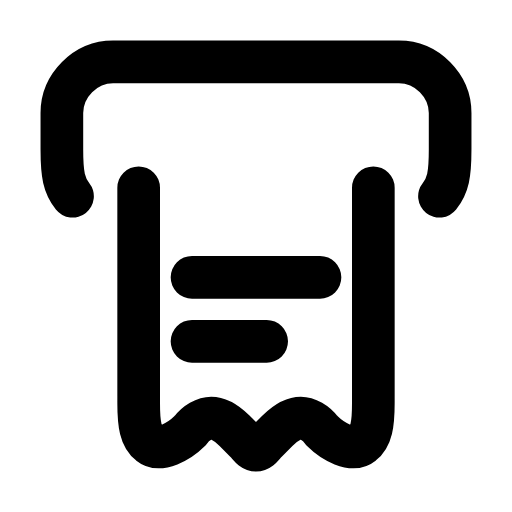
t = 0.00 s
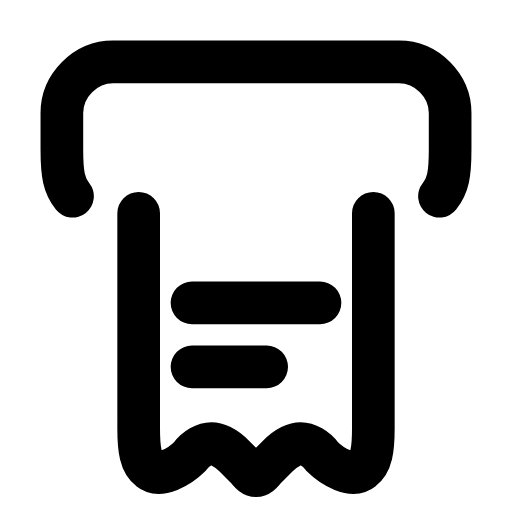
t = 0.27 s
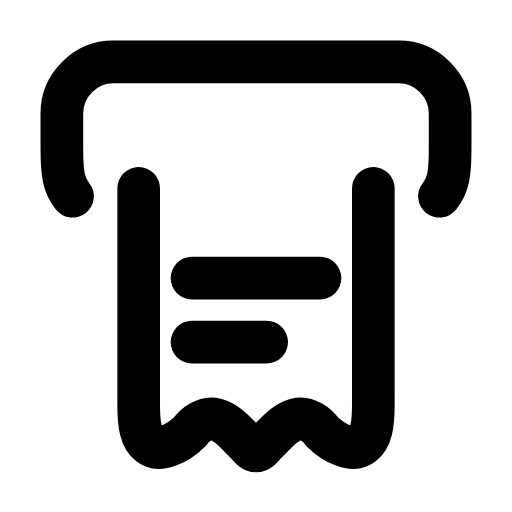
t = 0.54 s
t = 0.78 s: frame unchanged from t = 0.00 s, image omitted
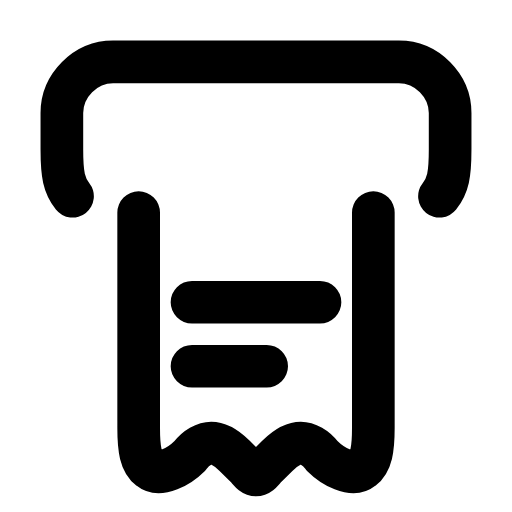
t = 1.08 s
t = 1.32 s: frame unchanged from t = 0.54 s, image omitted

The animated SVG that drew these frames (rendered in a browser with its animation timeline set to each time). Animation: 1 SMIL element (animateTransform=1); one cycle of 1.60 s, repeats indefinitely.

<svg xmlns="http://www.w3.org/2000/svg" width="24" height="24" viewBox="0 0 24 24" fill="none"><path stroke="currentColor" stroke-width="2" stroke-linecap="round" stroke-linejoin="round" fill="none" d="M3.4 9.2C3 8.7 2.9 8.2 2.9 7L2.9 5.3C2.9 4 4 2.9 5.3 2.9L18.7 2.9C20 2.9 21.1 4 21.1 5.3L21.1 7C21.1 8.2 21 8.7 20.6 9.2"></path><g><animateTransform attributeName="transform" type="translate" values="0 0;0 1.2;0 0;0 0;0 1.2;0 0;0 0" keyTimes="0;0.225;0.45;0.6;0.75;0.9;1" dur="1.6s" repeatCount="indefinite" calcMode="spline" keySplines="0.16 1 0.3 1;0.16 1 0.3 1;0.16 1 0.3 1;0.16 1 0.3 1;0.16 1 0.3 1;0.16 1 0.3 1"/><path stroke="currentColor" stroke-width="2" stroke-linecap="round" stroke-linejoin="round" fill="none" d="M6.5 8.8L6.5 18.9C6.5 19.9 6.6 20.5 7 20.8C7.5 21.2 8.4 20.7 8.9 20.2C9.2 19.8 9.6 19.6 9.9 19.6C10.1 19.6 10.5 19.7 11 20.2L11.5 20.7C11.7 20.9 11.8 21.1 12 21.1C12.2 21.1 12.3 20.9 12.5 20.7L13 20.2C13.5 19.7 13.9 19.6 14.1 19.6C14.4 19.6 14.8 19.8 15.1 20.2C15.6 20.7 16.5 21.2 17 20.8C17.4 20.5 17.5 19.9 17.5 18.9L17.5 8.8"></path><path stroke="currentColor" stroke-width="2" stroke-linecap="round" stroke-linejoin="round" fill="none" d="M9 13L15 13M9 16L12.5 16"></path></g></svg>
